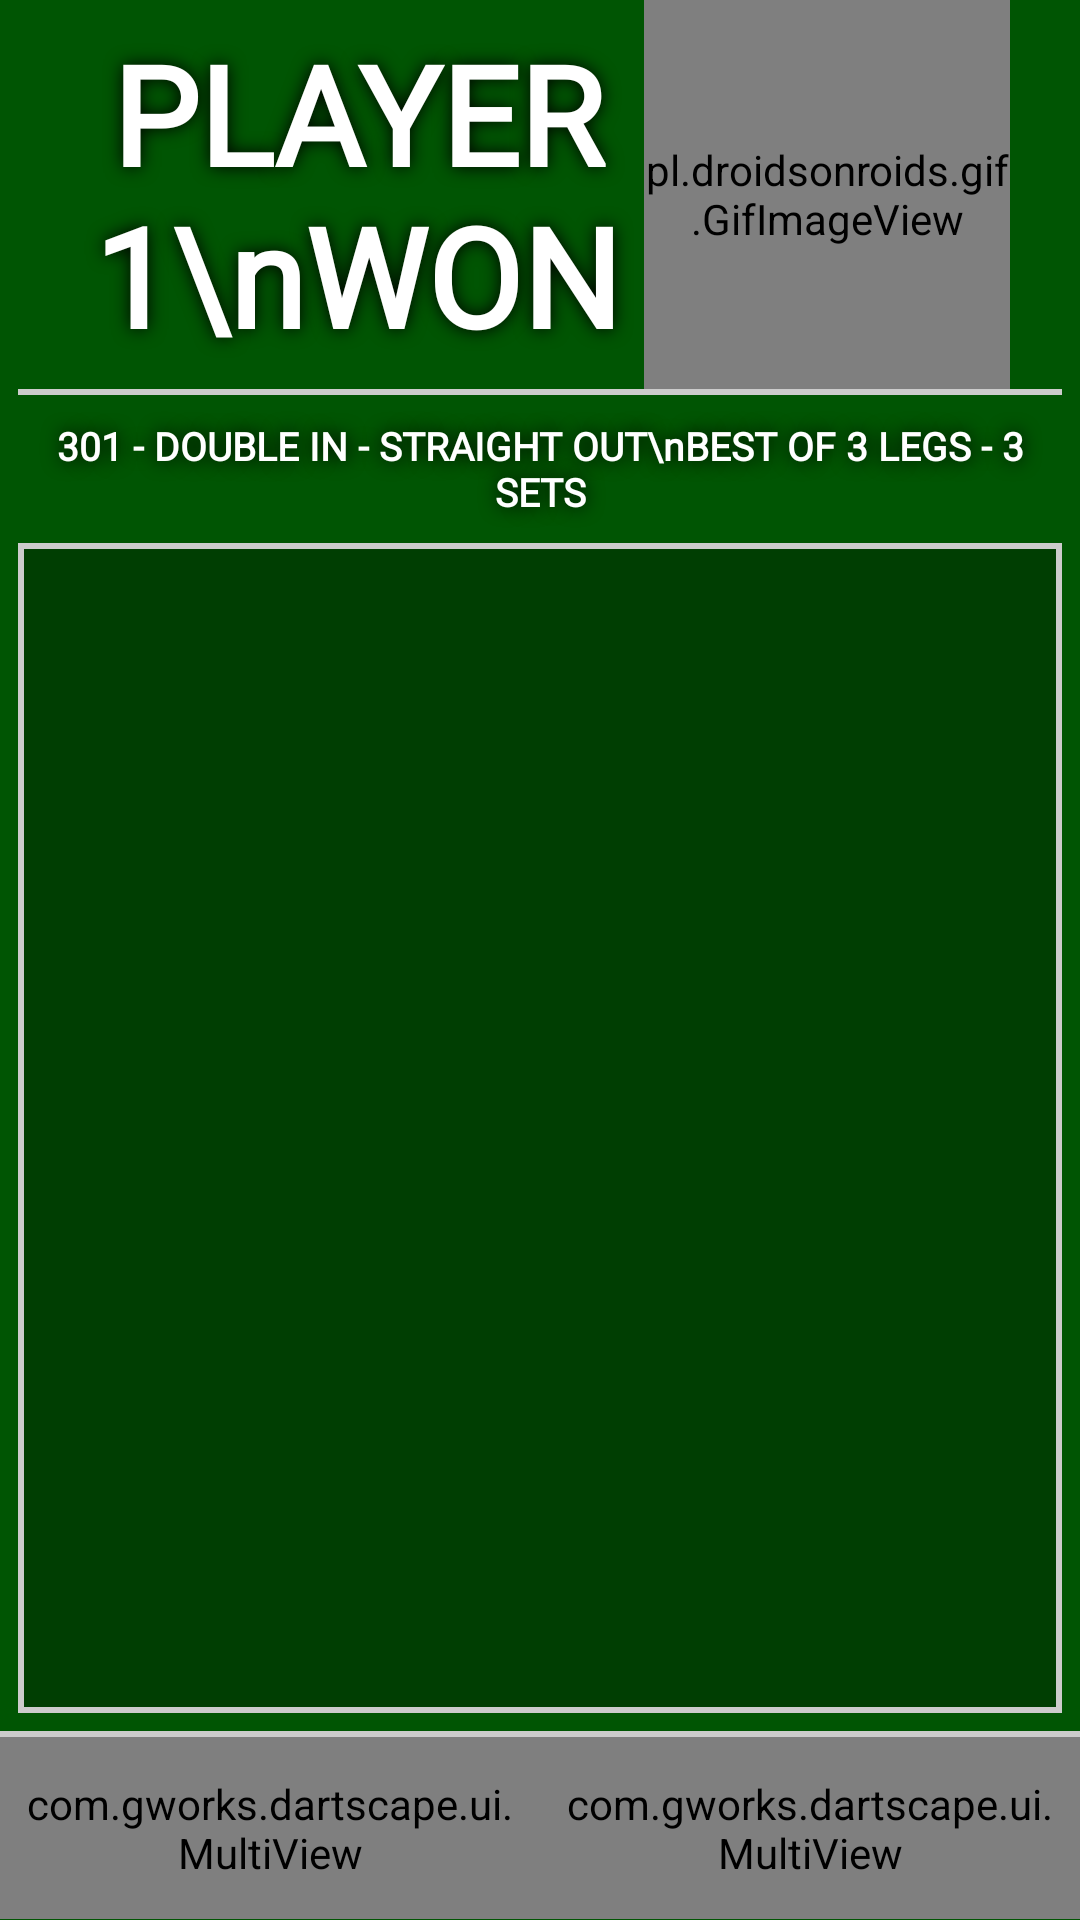

This screen was rendered from an Android layout file. Write that file and the resources it references.
<!-- AndroidManifest.xml: application theme Theme.Dartscape -->
<!-- res/layout/frag_game_result.xml -->
<?xml version="1.0" encoding="utf-8"?>

<LinearLayout xmlns:android="http://schemas.android.com/apk/res/android"
    xmlns:app="http://schemas.android.com/apk/res-auto"
    xmlns:custom="http://schemas.android.com/apk/res-auto"
    android:layout_width="match_parent"
    android:layout_height="match_parent"
    android:background="?attr/colorPrimary"
    android:orientation="vertical">

    <LinearLayout
        android:layout_width="match_parent"
        android:layout_height="0dp"
        android:layout_weight=".2"
        android:orientation="vertical"
        android:paddingLeft="@dimen/control_padding"
        android:paddingRight="@dimen/control_padding">

        <androidx.constraintlayout.widget.ConstraintLayout
            android:layout_width="match_parent"
            android:layout_height="0dp"
            android:layout_weight="1">

            <androidx.constraintlayout.widget.Guideline
                android:id="@+id/guideline3"
                android:layout_width="wrap_content"
                android:layout_height="wrap_content"
                android:orientation="vertical"
                app:layout_constraintGuide_percent=".05" />

            <TextView
                android:id="@+id/tvGameResultsWinner"
                style="@style/TextViewCommon"
                android:layout_width="0dp"
                android:layout_height="match_parent"
                android:layout_weight=".7"
                android:fontFamily="@font/lilita_one"
                android:maxLines="4"
                android:text="PLAYER 1\nWON"
                app:layout_constraintBottom_toBottomOf="parent"
                app:layout_constraintEnd_toStartOf="@id/guideline"
                app:layout_constraintStart_toStartOf="@+id/guideline3"
                app:layout_constraintTop_toTopOf="parent" />

            <androidx.constraintlayout.widget.Guideline
                android:id="@+id/guideline"
                android:layout_width="wrap_content"
                android:layout_height="wrap_content"
                android:orientation="vertical"
                app:layout_constraintGuide_percent=".6" />

            <ImageView
                android:id="@+id/ivGameResultTrophy"
                android:layout_width="0dp"
                android:layout_height="0dp"
                android:layout_weight="1"
                app:layout_constraintBottom_toBottomOf="parent"
                app:layout_constraintEnd_toStartOf="@+id/guideline2"
                app:layout_constraintStart_toStartOf="@+id/guideline"
                app:layout_constraintTop_toTopOf="parent"
                app:srcCompat="@drawable/ic_trophy" />

            <androidx.constraintlayout.widget.Guideline
                android:id="@+id/guideline2"
                android:layout_width="wrap_content"
                android:layout_height="wrap_content"
                android:orientation="vertical"
                app:layout_constraintGuide_percent=".95" />

            <pl.droidsonroids.gif.GifImageView
                android:id="@+id/ivWinnerConfetti"
                android:layout_width="0dp"
                android:layout_height="0dp"
                android:scaleType="fitXY"
                android:src="@drawable/img_confetti"
                app:layout_constraintBottom_toBottomOf="parent"
                app:layout_constraintEnd_toEndOf="@id/guideline2"
                app:layout_constraintStart_toStartOf="@id/guideline"
                app:layout_constraintTop_toTopOf="parent" />

        </androidx.constraintlayout.widget.ConstraintLayout>

        <ImageView
            android:id="@+id/imageView"
            android:layout_width="match_parent"
            android:layout_height="2dp"
            android:background="?attr/colorAccent" />

    </LinearLayout>

    <LinearLayout
        android:layout_width="match_parent"
        android:layout_height="0dp"
        android:layout_weight=".075"
        android:orientation="vertical">

        <TextView
            android:id="@+id/tvGameResultGameMode"
            style="@style/TextViewCommon"
            android:layout_width="match_parent"
            android:layout_height="0dp"
            android:layout_weight=".075"
            android:fontFamily="@font/lilita_one"
            android:maxLines="2"
            android:padding="8dp"
            android:text="301 - DOUBLE IN - STRAIGHT OUT\nBEST OF 3 LEGS - 3 SETS"
            app:layout_constraintEnd_toStartOf="@+id/ivGameResultTrophy"
            app:layout_constraintStart_toStartOf="parent" />

    </LinearLayout>

    <LinearLayout
        android:layout_width="match_parent"
        android:layout_height="0dp"
        android:layout_weight=".6"
        android:orientation="vertical"
        android:paddingLeft="@dimen/control_padding"
        android:paddingRight="@dimen/control_padding"
        android:paddingBottom="@dimen/control_padding">

        <LinearLayout
            android:id="@+id/lDiagGameResultStats"
            android:layout_width="match_parent"
            android:layout_height="0dp"
            android:layout_weight=".6"
            android:background="@drawable/drw_control_bg"
            android:padding="2dp"/>
    </LinearLayout>

    <LinearLayout
        android:layout_width="match_parent"
        android:layout_height="0dp"
        android:layout_weight="0.095"
        android:orientation="vertical">

        <LinearLayout
            android:layout_width="match_parent"
            android:layout_height="2dp"
            android:background="?attr/colorAccent"
            android:orientation="horizontal" />

        <LinearLayout
            android:layout_width="match_parent"
            android:layout_height="0dp"
            android:layout_weight="0.09615384615"
            android:background="?attr/colorButtonNormal"
            android:orientation="horizontal">

            <view
                android:id="@+id/btnDiagGameResultBack"
                style="@style/MultiViewTransparent"
                class="com.gworks.dartscape.ui.MultiView"
                android:layout_width="0dp"
                android:layout_height="match_parent"
                android:layout_weight="1"
                android:gravity="right"
                android:paddingTop="4dp"
                android:text="TO\nGAME"
                app:iconColorTint="?attr/titleTextColor"
                custom:icon1="@drawable/ic_arrow_left" />

            <view
                android:id="@+id/btnDiagGameResultNewGame"
                style="@style/MultiViewTransparent"
                class="com.gworks.dartscape.ui.MultiView"
                android:layout_width="0dp"
                android:layout_height="match_parent"
                android:layout_weight="1"
                android:gravity="left"
                android:paddingTop="8dp"
                android:text="NEW\nGAME"
                app:iconColorTint="?attr/titleTextColor"
                custom:icon1="@drawable/ic_plus_sign" />
        </LinearLayout>
    </LinearLayout>

</LinearLayout>
<!-- resources referenced by this layout -->
<resources>
  <dimen name="control_padding">6dp</dimen>
  <!-- drawable drw_control_bg (drawable) -->
  <shape xmlns:android="http://schemas.android.com/apk/res/android"
      android:layout_width="match_parent"
      android:layout_height="match_parent"
      android:shape="rectangle">
  
  
      <gradient
          android:endColor="@color/colorButtonChalk"
          android:startColor="@color/colorButtonChalk" />
  
      <stroke
          android:width="2dp"
          android:color="@color/colorAccentChalk" />
  
  </shape>
  <!-- drawable ic_arrow_left (drawable) -->
  <vector xmlns:android="http://schemas.android.com/apk/res/android"
      android:width="24dp"
      android:height="24dp"
      android:viewportWidth="512"
      android:viewportHeight="512">
  
    <group
        android:name="rotationGroup"
        android:pivotX="256"
        android:scaleX="-1" >
  
    <path
        android:pathData="M290.67,463.13l-66.82,-66.82l80.18,-80.18l-293.99,0l0,-120.27l293.99,0l-80.18,-80.18l66.82,-66.81l207.13,207.13z"
        android:fillColor="#FFFFFF"/>
    <path
        android:pathData="M290.67,48.87l-66.82,66.81l80.18,80.18l-293.99,0l0,60.14l487.75,0z"
        android:fillColor="#FFFFFF"/>
    <path
        android:pathData="M290.67,477.33l-81.02,-81.02l70.14,-70.14H0V185.82h279.79l-70.14,-70.14l81.02,-81.02L512,256L290.67,477.33zM238.05,396.31l52.61,52.61L483.6,256L290.67,63.07l-52.61,52.61l90.22,90.22H20.08v100.18h308.19L238.05,396.31z"
        android:fillColor="#AA000000"/>
  
    </group>
  </vector>
  <style name="MultiViewTransparent" parent="MultiViewDefault">
          <item name="android:background">@android:color/transparent</item>
      </style>
  <style name="TextViewCommon" parent="Widget.AppCompat.TextView.SpinnerItem">
          <item name="android:gravity">center</item>
          <item name="android:fontFamily">@font/lilita_one</item>
          <item name="android:textColor">?attr/titleTextColor</item>
          <item name="android:textStyle">bold</item>
          <item name="autoSizeTextType">uniform</item>
          <item name="android:maxLines">1</item>
          <item name="android:shadowColor">?attr/colorPrimaryDark</item>
          <item name="android:shadowDx">0</item>
          <item name="android:shadowDy">0</item>
          <item name="android:shadowRadius">15</item>
      </style>
  <style name="Theme.Dartscape" parent="Theme.AppCompat.Light.NoActionBar">
          <item name="android:windowEnableSplitTouch">false</item>
          <item name="android:splitMotionEvents">false</item>
          <item name="colorPrimary">@color/colorPrimaryChalk</item>
          <item name="colorPrimaryVariant">@color/colorTitleChalk</item>
          <item name="colorSecondary">@color/colorHeaderChalk</item>
          <item name="titleTextColor">@color/colorTextChalk</item>
          <item name="colorPrimaryDark">@color/colorTextShadowChalk</item>
          <item name="colorAccent">@color/colorAccentChalk</item>
          <item name="colorButtonNormal">@color/colorButtonChalk</item>
      </style>
  <color name="colorButtonChalk">#003E02</color>
  <color name="colorAccentChalk">#CCCCCC</color>
  <style name="MultiViewDefault" parent="ButtonDefault">
          <item name="android:foreground">@null</item>
          <item name="android:textColor">?attr/titleTextColor</item>
          <item name="android:textStyle">bold</item>
          <item name="autoSizeTextType">uniform</item>
          <item name="android:maxLines">1</item>
          <item name="android:gravity">center</item>
          <item name="toggleButton">false</item>
          <item name="iconColorTint">@android:color/transparent</item>
      </style>
  <color name="colorPrimaryChalk">#005503</color>
  <color name="colorTitleChalk">#002701</color>
  <color name="colorHeaderChalk">#003E02</color>
  <color name="colorTextChalk">#FFFFFF</color>
  <color name="colorTextShadowChalk">#000000</color>
</resources>
